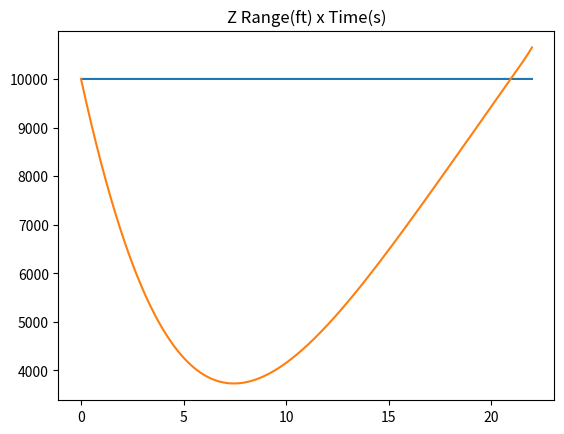
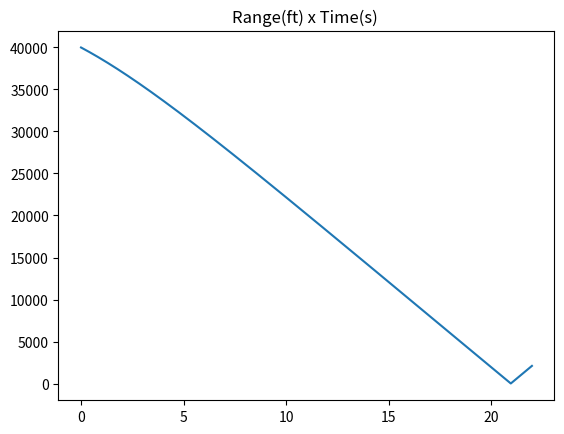

These figures' Python source, in order:
import matplotlib.pyplot as plt
import numpy as np
import math

#Based on https://www.youtube.com/watch?v=CS9BL-0mdh8
#----------------------------------------------------------------------#

def nlinpronav_sim(t, y, HE_rad, Np, aT, VM, PN_type):
    #Pointers (indicies)
    sel_beta = 0;
    sel_RT1 = 1;
    sel_RT2 = 2;
    sel_RM1 = 3;
    sel_RM2 = 4;
    sel_VT1 = 5;
    sel_VT2 = 6;
    sel_VM1 = 7;
    sel_VM2 = 8;

    # alloc output vector
    dy = np.zeros(9);

    # target velocity magnitude
    VT = math.sqrt( pow(y[sel_VT1],2) + pow(y[sel_VT2],2) );

    # relative positions and velocities
    RTM1 = y[sel_RT1] - y[sel_RM1];
    RTM2 = y[sel_RT2] - y[sel_RM2];
    VTM1 = y[sel_VT1] - y[sel_VM1];
    VTM2 = y[sel_VT2] - y[sel_VM2];

    # relative distance
    RTM = math.sqrt( pow(RTM1, 2) + pow(RTM2, 2) );

    # line of sight angle and time derivative
    lambda_ = math.atan2( RTM2, RTM1 );
    lambda_dot = (RTM1*VTM2 - RTM2*VTM1)/pow(RTM, 2);
    
    # closing velocity
    VC = -(RTM1*VTM1 + RTM2*VTM2)/RTM;

    # DE  RHS computations y = [beta, RTx, RTz, RMx, RMz, VTx, VTz, VMx, VMz]
    dy[0] = aT/VT;
    dy[1] = VT*math.cos(y[sel_beta]);
    dy[2] = VT*math.sin(y[sel_beta]);
    dy[3] = y[sel_VM1];
    dy[4] = y[sel_VM2];
    dy[5] = aT*math.sin(y[sel_beta]);
    dy[6] = aT*math.cos(y[sel_beta]);

    # compute LHS of pursuer acceleration equation depending on PN type
    if(PN_type == 'True'):
        nc = Np*VC*lambda_dot;
        dy[7] = -nc*math.sin(lambda_);
        dy[8] =  nc*math.cos(lambda_);
    elif(PN_type == 'Pure'):
        Heading_pursuer = math.atan2(y[sel_VM2], y[sel_VM1]);
        nc = Np*VM*lambda_dot;
        dy[7] = -nc*math.sin(Heading_pursuer);
        dy[8] =  nc*math.cos(Heading_pursuer);
    else:
        print("ERROR: PN_type must be [string] with name = 'Pure' or 'True' ");
        exit(1);
    return dy;

# Program
#----------------------------------------------------------------------#

# ProNav Type
PN_type = 'Pure';
#PN_type = 'True';

# ProNav & Engagement Params
aT = 0;                 #Target Acceleration
HE_rad = -40*np.pi/180; #40 deg heading error
Np = 3;                 #ProNav Gain
tf = 22;                #Simulation time
h = 1e-2;               #0.01s timestep

# Engagement Initial Cond.
beta_rad = 0;           
RTx      = 40000;       #Target horizontal  range [ft]
RTz      = 10000;       #Target vertical    range [ft]
RMx      = 0;           #Missile horizontal range [ft]
RMz      = 10000;       #Missile vertical   range [ft]
VM       = 3000;        #Missile            speed [ft/s]
VT       = 1000;        #Target             speed [ft/s] 

# Initial Calcs.
#----------------------------------------------------------------------#

# resolve target vel. components inertial CS
VTx = VT*math.cos(beta_rad);
VTz = VT*math.sin(beta_rad);

# relative positions and velocities
RTMx = RTx - RMx;
RTMz = RTz - RMz;

# range
#RTM = math.sqrt(pow(RTMx,2) + pow(RTMz, 2));

# line of sight angle
lambda_ = math.atan2( RTMz, RTMx );

# missile lead angle
L = math.sin( VT*math.sin( beta_rad + lambda_ )/VM );

# missile velocity components
VMx = VM*math.cos(lambda_ * L + HE_rad);
VMz = VM*math.sin(lambda_ * L + HE_rad);

# Initial condition vector
#----------------------------------------------------------------------#

# IC vector
y0 = [beta_rad, RTx, RTz, RMx, RMz, VTx, VTz, VMx, VMz];

# Simulation - integrate nonlinear 2-D engagement with (RK4 ? )
#----------------------------------------------------------------------#

# Discretized time line
t = np.arange(0, tf, h);
nt = len(t)

# Prealloc solution matrix
yout = np.zeros((len(y0),nt));

# Assing initial condition
yout[:,0] = y0;

# Integrate with const dT, h [s]
y = y0;
for j in range(0,nt-1):
    s1 = nlinpronav_sim(t[j], y, HE_rad, Np, aT, VM, PN_type);
    s2 = nlinpronav_sim(t[j]+h/2, y+h*s1/2, HE_rad, Np, aT, VM, PN_type);
    s3 = nlinpronav_sim(t[j]+h/2, y+h*s2/2, HE_rad, Np, aT, VM, PN_type);
    s4 = nlinpronav_sim(t[j]+h, y+h*s3/2, HE_rad, Np, aT, VM, PN_type);
    y = y + h*(s1 + 2*s2 + 2*s2 + s4)/6;
    yout[:,j+1] = y;
y = yout;

# Post process & Display
#----------------------------------------------------------------------#

# Pointers (indicies)

RT1 = 1;
RT2 = 2;
RM1 = 3;
RM2 = 4;
VT1 = 5;
VT2 = 6;
VM1 = 7;
VM2 = 8;

# Plot range(Z) x time
plt.figure(1)
plt.title("Z Range(ft) x Time(s)")
plt.plot(t,y[RT2])
plt.plot(t,y[RM2])

# Plot range x time
plt.figure(2)
plt.title("Range(ft) x Time(s) ")
plt.plot(t,np.sqrt(np.power(y[RT1]-y[RM1],2)+np.power(y[RT2]-y[RM2],2)))
plt.show()
